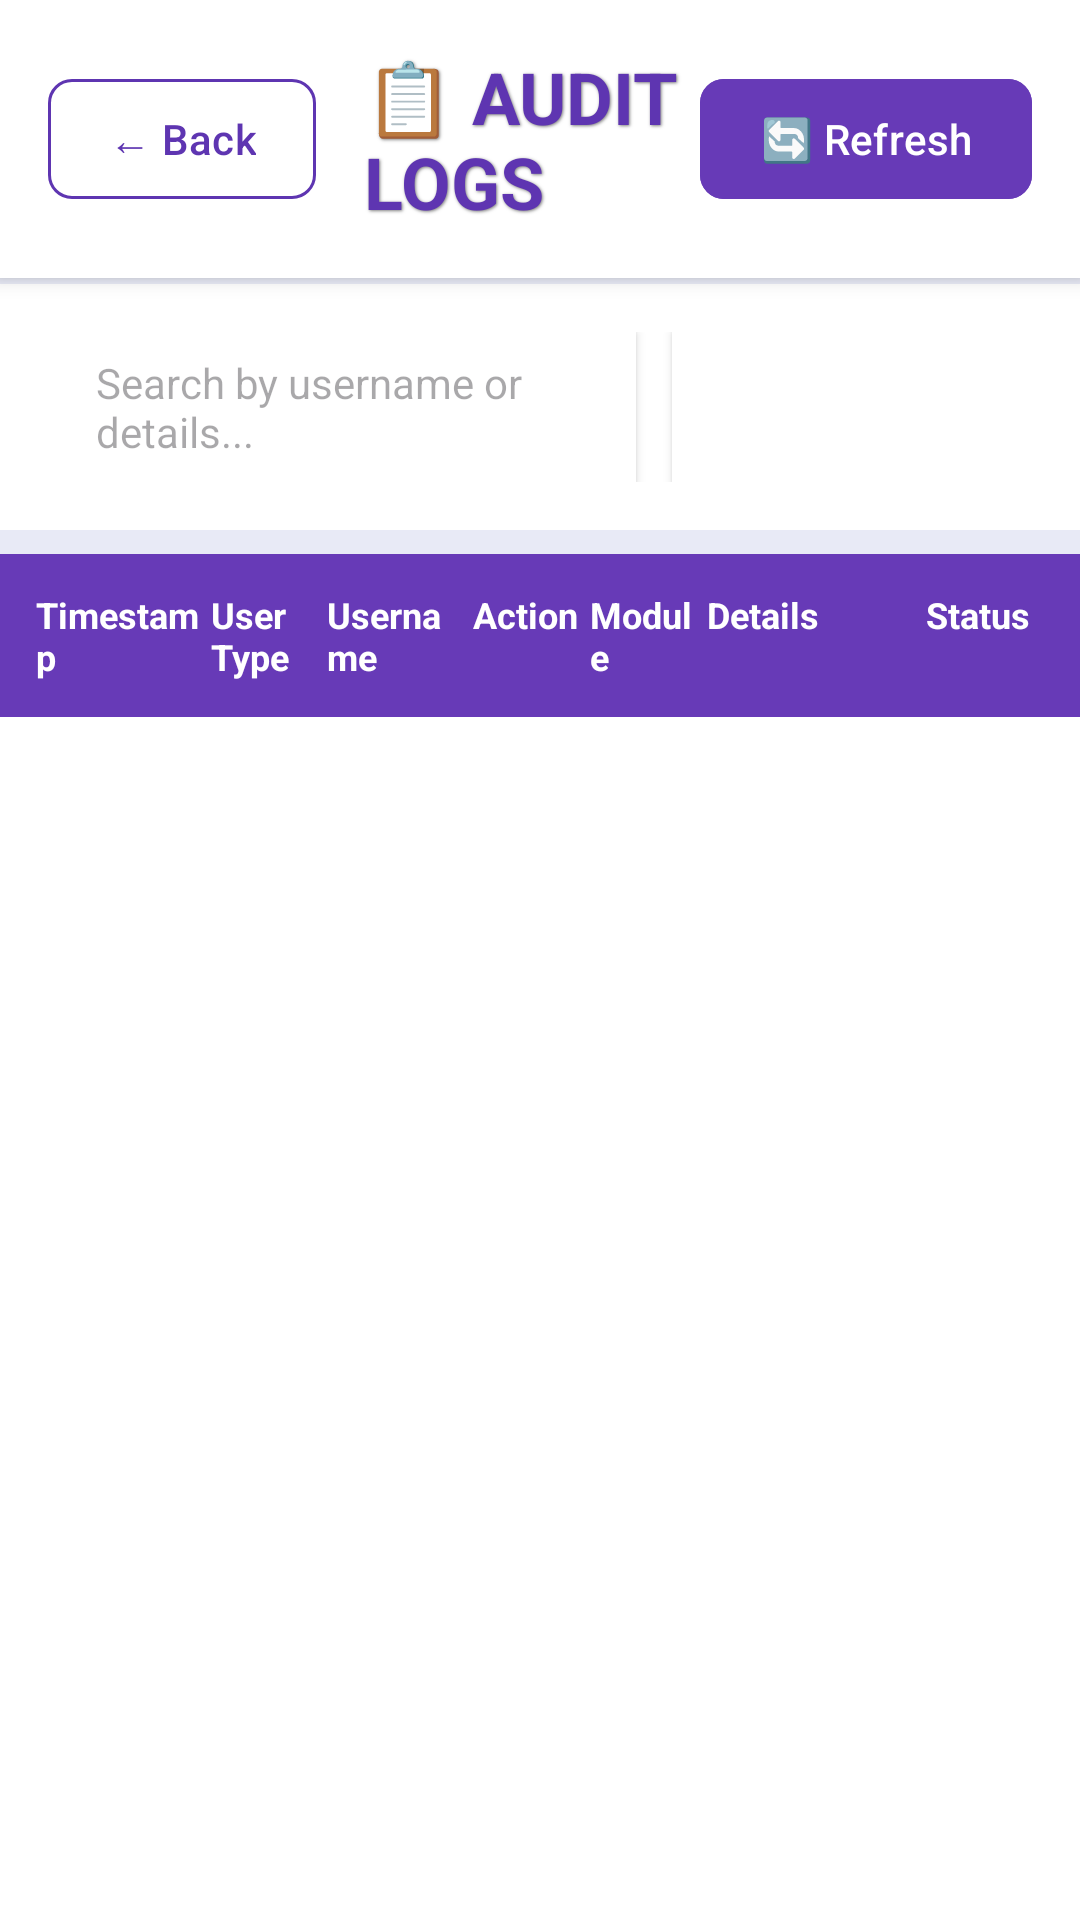

Layout XML and referenced resources for this Android screen:
<!-- AndroidManifest.xml: application theme Theme.MYBANK -->
<!-- res/layout/activity_audit_logs.xml -->
<?xml version="1.0" encoding="utf-8"?>
<LinearLayout xmlns:android="http://schemas.android.com/apk/res/android"
    xmlns:app="http://schemas.android.com/apk/res-auto"
    android:layout_width="match_parent"
    android:layout_height="match_parent"
    android:orientation="vertical"
    android:background="#E8EAF6">

    
    <LinearLayout
        android:layout_width="match_parent"
        android:layout_height="wrap_content"
        android:orientation="horizontal"
        android:padding="16dp"
        android:gravity="center_vertical"
        android:background="@android:color/white"
        android:elevation="4dp">

        <com.google.android.material.button.MaterialButton
            android:id="@+id/backButton"
            android:layout_width="wrap_content"
            android:layout_height="48dp"
            android:text="← Back"
            android:textColor="#5E35B1"
            android:backgroundTint="@android:color/white"
            android:textAllCaps="false"
            android:textSize="14sp"
            app:strokeColor="#5E35B1"
            app:strokeWidth="1dp"
            app:cornerRadius="8dp"
            android:paddingStart="20dp"
            android:paddingEnd="20dp"/>

        <TextView
            android:layout_width="0dp"
            android:layout_height="wrap_content"
            android:layout_weight="1"
            android:text="📋 AUDIT LOGS"
            android:textSize="24sp"
            android:textStyle="bold"
            android:textColor="#5E35B1"
            android:layout_marginStart="16dp"
            android:shadowColor="#80000000"
            android:shadowDx="1"
            android:shadowDy="1"
            android:shadowRadius="2"/>

        <com.google.android.material.button.MaterialButton
            android:id="@+id/refreshButton"
            android:layout_width="wrap_content"
            android:layout_height="48dp"
            android:text="🔄 Refresh"
            android:textColor="@android:color/white"
            android:backgroundTint="#673AB7"
            android:textAllCaps="false"
            android:textSize="14sp"
            app:cornerRadius="8dp"
            android:paddingStart="20dp"
            android:paddingEnd="20dp"/>

    </LinearLayout>

    
    <LinearLayout
        android:layout_width="match_parent"
        android:layout_height="wrap_content"
        android:orientation="horizontal"
        android:padding="16dp"
        android:background="@android:color/white"
        android:layout_marginTop="2dp"
        android:gravity="center_vertical">

        <EditText
            android:id="@+id/searchEditText"
            android:layout_width="0dp"
            android:layout_height="50dp"
            android:layout_weight="1"
            android:hint="Search by username or details..."
            android:background="@android:color/white"
            android:elevation="2dp"
            android:paddingStart="16dp"
            android:paddingEnd="16dp"
            android:textSize="14sp"
            android:layout_marginEnd="12dp"/>

        <Spinner
            android:id="@+id/filterSpinner"
            android:layout_width="120dp"
            android:layout_height="50dp"
            android:background="@android:color/white"
            android:elevation="2dp"
            android:paddingStart="12dp"
            android:paddingEnd="12dp"/>

    </LinearLayout>

    
    <LinearLayout
        android:layout_width="match_parent"
        android:layout_height="wrap_content"
        android:orientation="horizontal"
        android:background="#673AB7"
        android:padding="12dp"
        android:layout_marginTop="8dp">

        <TextView
            android:layout_width="0dp"
            android:layout_height="wrap_content"
            android:layout_weight="1.2"
            android:text="Timestamp"
            android:textColor="@android:color/white"
            android:textStyle="bold"
            android:textSize="12sp"
            android:paddingEnd="4dp"/>

        <TextView
            android:layout_width="0dp"
            android:layout_height="wrap_content"
            android:layout_weight="0.8"
            android:text="User Type"
            android:textColor="@android:color/white"
            android:textStyle="bold"
            android:textSize="12sp"
            android:paddingEnd="4dp"/>

        <TextView
            android:layout_width="0dp"
            android:layout_height="wrap_content"
            android:layout_weight="1"
            android:text="Username"
            android:textColor="@android:color/white"
            android:textStyle="bold"
            android:textSize="12sp"
            android:paddingEnd="4dp"/>

        <TextView
            android:layout_width="0dp"
            android:layout_height="wrap_content"
            android:layout_weight="0.8"
            android:text="Action"
            android:textColor="@android:color/white"
            android:textStyle="bold"
            android:textSize="12sp"
            android:paddingEnd="4dp"/>

        <TextView
            android:layout_width="0dp"
            android:layout_height="wrap_content"
            android:layout_weight="0.8"
            android:text="Module"
            android:textColor="@android:color/white"
            android:textStyle="bold"
            android:textSize="12sp"
            android:paddingEnd="4dp"/>

        <TextView
            android:layout_width="0dp"
            android:layout_height="wrap_content"
            android:layout_weight="1.5"
            android:text="Details"
            android:textColor="@android:color/white"
            android:textStyle="bold"
            android:textSize="12sp"
            android:paddingEnd="4dp"/>

        <TextView
            android:layout_width="0dp"
            android:layout_height="wrap_content"
            android:layout_weight="0.8"
            android:text="Status"
            android:textColor="@android:color/white"
            android:textStyle="bold"
            android:textSize="12sp"/>

    </LinearLayout>

    
    <androidx.recyclerview.widget.RecyclerView
        android:id="@+id/auditLogsRecyclerView"
        android:layout_width="match_parent"
        android:layout_height="0dp"
        android:layout_weight="1"
        android:background="@android:color/white"
        android:padding="8dp"/>

    
    <TextView
        android:id="@+id/emptyStateText"
        android:layout_width="match_parent"
        android:layout_height="0dp"
        android:layout_weight="1"
        android:text="No audit logs found"
        android:textSize="16sp"
        android:textColor="#757575"
        android:gravity="center"
        android:visibility="gone"/>

</LinearLayout>
<!-- resources referenced by this layout -->
<resources>
  <style name="Theme.MYBANK" parent="Base.Theme.MYBANK">
          <item name="android:statusBarColor">@color/primary_dark</item>
      </style>
  <style name="Base.Theme.MYBANK" parent="Theme.Material3.Light.NoActionBar">
          <item name="colorPrimary">@color/primary</item>
          <item name="colorPrimaryDark">@color/primary_dark</item>
          <item name="colorAccent">@color/accent</item>
          <item name="android:windowBackground">@color/background</item>
          <item name="android:textColorPrimary">@color/text_primary</item>
          <item name="android:textColorSecondary">@color/text_secondary</item>
      </style>
  <color name="primary_dark">#1565C0</color>
  <color name="primary">#1976D2</color>
  <color name="accent">#FF9800</color>
  <color name="background">#F5F5F5</color>
  <color name="text_primary">#212121</color>
  <color name="text_secondary">#757575</color>
</resources>
